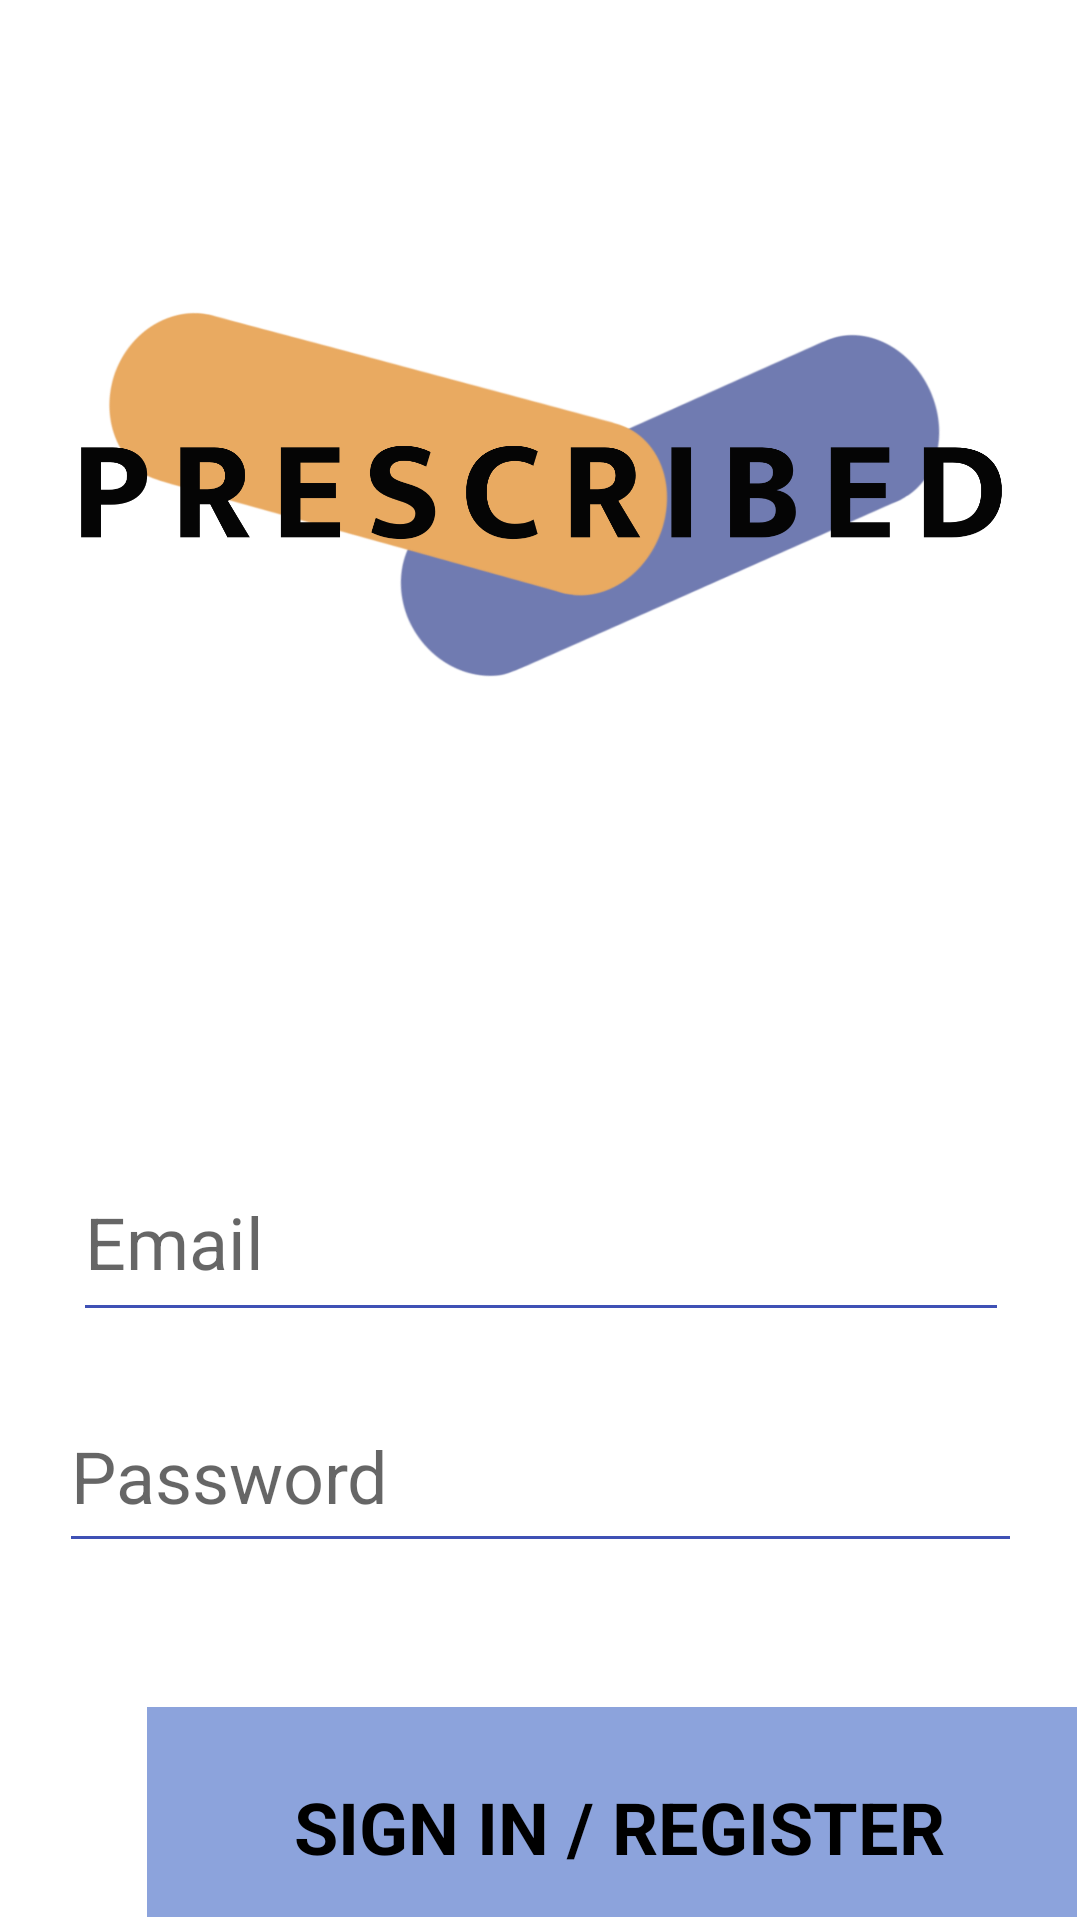

Produce the Android XML layout that renders to this screen, including the resource entries it uses.
<!-- AndroidManifest.xml: application theme Theme.Prescribed -->
<!-- res/layout/activity_login.xml -->
<?xml version="1.0" encoding="utf-8"?>
<androidx.constraintlayout.widget.ConstraintLayout xmlns:android="http://schemas.android.com/apk/res/android"
    xmlns:app="http://schemas.android.com/apk/res-auto"
    xmlns:tools="http://schemas.android.com/tools"
    android:id="@+id/container"
    android:layout_width="match_parent"
    android:layout_height="match_parent"
    android:background="@color/background"
    android:paddingLeft="@dimen/activity_horizontal_margin"
    android:paddingTop="@dimen/activity_vertical_margin"
    android:paddingRight="@dimen/activity_horizontal_margin"
    android:paddingBottom="@dimen/activity_vertical_margin"
    android:textAlignment="center"
    tools:context=".ui.login.LoginActivity">

    <EditText
        android:id="@+id/username"
        android:layout_width="312dp"
        android:layout_height="63dp"
        android:layout_marginStart="24dp"
        android:layout_marginTop="380dp"
        android:layout_marginEnd="24dp"
        android:backgroundTint="#3F51B5"
        android:hint="@string/prompt_email"
        android:inputType="textEmailAddress"
        android:selectAllOnFocus="true"
        android:textAllCaps="false"
        android:textColor="#000000"
        android:textColorHighlight="#3F51B5"
        android:textColorLink="#3F51B5"
        android:textIsSelectable="false"
        android:textSize="24sp"
        app:layout_constraintEnd_toEndOf="parent"
        app:layout_constraintHorizontal_bias="0.49"
        app:layout_constraintStart_toStartOf="parent"
        app:layout_constraintTop_toTopOf="parent" />

    <EditText
        android:id="@+id/password"
        android:layout_width="321dp"
        android:layout_height="61dp"
        android:layout_marginStart="24dp"
        android:layout_marginTop="16dp"
        android:layout_marginEnd="24dp"
        android:backgroundTint="#3F51B5"
        android:hint="@string/prompt_password"
        android:imeActionLabel="@string/action_sign_in_short"
        android:imeOptions="actionDone"
        android:inputType="textPassword"
        android:selectAllOnFocus="true"
        android:textSize="24sp"
        app:layout_constraintEnd_toEndOf="parent"
        app:layout_constraintStart_toStartOf="parent"
        app:layout_constraintTop_toBottomOf="@+id/username" />

    <Button
        android:id="@+id/login"
        android:layout_width="315dp"
        android:layout_height="80dp"
        android:layout_gravity="start"
        android:layout_marginStart="48dp"
        android:layout_marginTop="48dp"
        android:layout_marginEnd="48dp"
        android:autoText="false"
        android:background="#FFFFFF"
        android:backgroundTint="#8CA3DC"
        android:enabled="false"
        android:text="@string/action_sign_in"
        android:textAlignment="center"
        android:textAllCaps="true"
        android:textAppearance="@style/TextAppearance.AppCompat.Body1"
        android:textColor="#000000"
        android:textColorHighlight="#CA9672"
        android:textSize="24sp"
        android:textStyle="bold"
        app:cornerRadius="40dp"
        app:layout_constraintEnd_toEndOf="parent"
        app:layout_constraintHorizontal_bias="0.0"
        app:layout_constraintStart_toStartOf="parent"
        app:layout_constraintTop_toBottomOf="@+id/password"
        app:rippleColor="#959595"
        tools:ignore="RtlCompat" />

    <ImageView
        android:id="@+id/imageView4"
        android:layout_width="394dp"
        android:layout_height="340dp"
        android:layout_margin="0dp"
        android:cropToPadding="false"
        android:padding="0dp"
        app:layout_constraintEnd_toEndOf="parent"
        app:layout_constraintHorizontal_bias="0.47"
        app:layout_constraintStart_toStartOf="parent"
        app:srcCompat="@drawable/logo"
        tools:ignore="MissingConstraints"
        tools:layout_editor_absoluteY="-1dp" />

    <ProgressBar
        android:id="@+id/loading"
        android:layout_width="wrap_content"
        android:layout_height="wrap_content"
        android:layout_gravity="center"
        android:layout_marginStart="32dp"
        android:layout_marginTop="64dp"
        android:layout_marginEnd="32dp"
        android:layout_marginBottom="64dp"
        android:visibility="gone"
        app:layout_constraintBottom_toBottomOf="parent"
        app:layout_constraintEnd_toEndOf="@+id/password"
        app:layout_constraintStart_toStartOf="@+id/password"
        app:layout_constraintTop_toTopOf="parent"
        app:layout_constraintVertical_bias="0.3" />

    <ImageView
        android:id="@+id/imageView3"
        android:layout_width="95dp"
        android:layout_height="100dp"
        android:layout_marginBottom="8dp"
        app:layout_constraintBottom_toTopOf="@+id/username"
        app:layout_constraintEnd_toStartOf="@+id/imageView4"
        app:layout_constraintHorizontal_bias="0.498"
        app:layout_constraintStart_toEndOf="@+id/imageView4"
        app:srcCompat="@drawable/ic_action_name" />


</androidx.constraintlayout.widget.ConstraintLayout>
<!-- resources referenced by this layout -->
<resources>
  <dimen name="activity_horizontal_margin">1dp</dimen>
  <dimen name="activity_vertical_margin">1dp</dimen>
  <!-- drawable logo: png bitmap (drawable, 221460 bytes) -->
  <string name="action_sign_in">Sign in / Register</string>
  <string name="action_sign_in_short">Sign in</string>
  <string name="prompt_email">Email</string>
  <string name="prompt_password">Password</string>
  <style name="Theme.Prescribed" parent="Theme.MaterialComponents.DayNight.DarkActionBar">
          
          <item name="colorPrimary">@color/purple_500</item>
          <item name="colorPrimaryVariant">@color/purple_700</item>
          <item name="colorOnPrimary">@color/white</item>
          
          <item name="colorSecondary">@color/teal_200</item>
          <item name="colorSecondaryVariant">@color/teal_700</item>
          <item name="colorOnSecondary">@color/black</item>
          
          <item name="android:statusBarColor" tools:targetApi="l">?attr/colorPrimaryVariant</item>
          
      </style>
  <color name="purple_500">#FF6200EE</color>
  <color name="purple_700">#FF3700B3</color>
  <color name="white">#FFFFFFFF</color>
  <color name="teal_200">#FF03DAC5</color>
  <color name="teal_700">#FF018786</color>
  <color name="black">#FF000000</color>
</resources>
